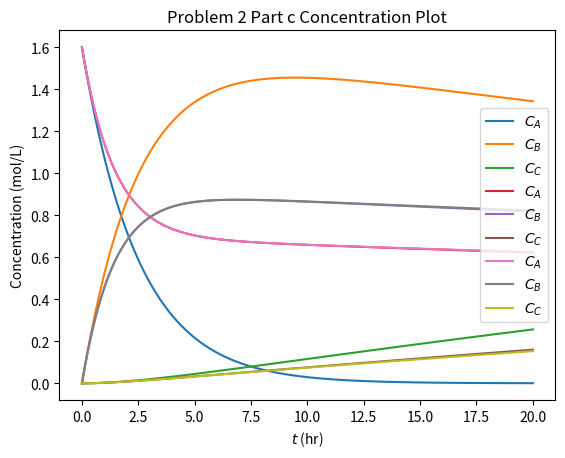

Source code (Python):
import numpy as np
import matplotlib.pyplot as plt

from scipy.integrate import solve_ivp

ode_kwargs = {
    'method': 'Radau',
    'atol': 1e-8,
    'rtol': 1e-8,
}

'''
####################
#      Part A      #
####################
'''

def ode_a(t, y):
    f = y*0

    C_A = y[0]
    C_B = y[1]
    C_C = y[2]

    k_1 = 0.4
    k_2 = 0.01
    k_b1 = 0.3
    k_b2 = 0.005

    r_1 = k_1 * C_A
    r_2 = k_2 * C_B

    f[0] = -r_1
    f[1] = r_1 - r_2
    f[2] = r_2

    return f

C_A0 = 1.6

init_cond = [C_A0, 0, 0]

sol_a = solve_ivp(ode_a, [0, 20], init_cond, **ode_kwargs)

plt.plot(sol_a.t, sol_a.y[0], label=r"$C_{A}$")
plt.plot(sol_a.t, sol_a.y[1], label=r"$C_{B}$")
plt.plot(sol_a.t, sol_a.y[2], label=r"$C_{C}$")
plt.title("Problem 2 Part a Concentration Plot")
plt.xlabel(r"$t$ (hr)")
plt.ylabel("Concentration (mol/L)")
plt.legend()
plt.show()

'''
####################
#      Part B      #
####################
'''

def ode_b(t, y):
    f = y*0

    C_A = y[0]
    C_B = y[1]
    C_C = y[2]

    k_1 = 0.4
    k_2 = 0.01
    k_b1 = 0.3
    k_b2 = 0.005

    r_1 = k_1 * C_A
    r_2 = k_2 * C_B
    r_b1 = k_b1 * C_B

    f[0] = -r_1 + r_b1
    f[1] = r_1 - r_2 - r_b1
    f[2] = r_2

    return f

C_A0 = 1.6

init_cond = [C_A0, 0, 0]

sol_b = solve_ivp(ode_b, [0, 20], init_cond, **ode_kwargs)

plt.plot(sol_b.t, sol_b.y[0], label=r"$C_{A}$")
plt.plot(sol_b.t, sol_b.y[1], label=r"$C_{B}$")
plt.plot(sol_b.t, sol_b.y[2], label=r"$C_{C}$")
plt.title("Problem 2 Part b Concentration Plot")
plt.xlabel(r"$t$ (hr)")
plt.ylabel("Concentration (mol/L)")
plt.legend()
plt.show()

'''
####################
#      Part C      #
####################
'''

def ode_c(t, y):
    f = y*0

    C_A = y[0]
    C_B = y[1]
    C_C = y[2]

    k_1 = 0.4
    k_2 = 0.01
    k_b1 = 0.3
    k_b2 = 0.005

    r_1 = k_1 * C_A
    r_2 = k_2 * C_B
    r_b1 = k_b1 * C_B
    r_b2 = k_b2 * C_C

    f[0] = -r_1 + r_b1
    f[1] = r_1 - r_2 - r_b1 + r_b2
    f[2] = r_2 - r_b2

    return f

C_A0 = 1.6

init_cond = [C_A0, 0, 0]

sol_c = solve_ivp(ode_c, [0, 20], init_cond, **ode_kwargs)

plt.plot(sol_c.t, sol_c.y[0], label=r"$C_{A}$")
plt.plot(sol_c.t, sol_c.y[1], label=r"$C_{B}$")
plt.plot(sol_c.t, sol_c.y[2], label=r"$C_{C}$")
plt.title("Problem 2 Part c Concentration Plot")
plt.xlabel(r"$t$ (hr)")
plt.ylabel("Concentration (mol/L)")
plt.legend()
plt.show()